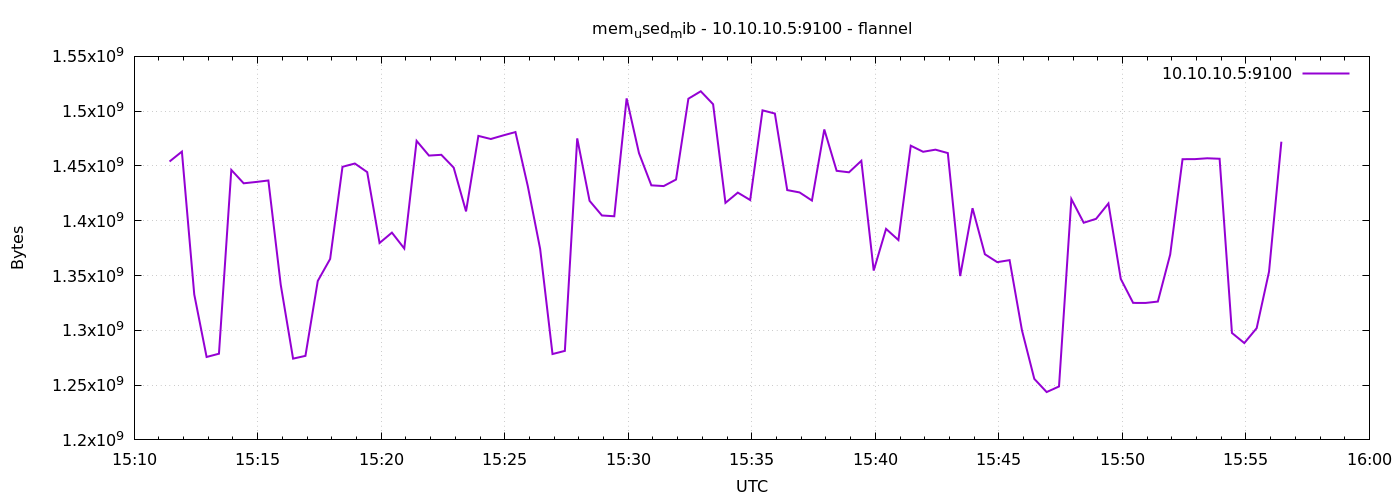

The data file committed next to this chart (first rows):
1791385886	1454047232
1791385916	1463103488
1791385946	1332768768
1791385976	1275670528
1791386006	1278652416
1791386036	1446379520
1791386066	1434181632
1791386096	1435373568
1791386126	1436749824
1791386156	1341657088
1791386186	1274163200
1791386216	1276694528
1791386246	1345077248
1791386276	1365135360
1791386306	1449242624
1791386336	1452220416
1791386366	1444380672
1791386396	1379713024
1791386426	1389158400
1791386456	1374670848
1791386486	1472901120
1791386516	1459478528
1791386546	1460178944
1791386576	1448501248
1791386606	1408532480
1791386636	1477443584
1791386666	1474600960
1791386696	1477849088
1791386726	1480949760
1791386756	1431564288
1791386786	1374281728
1791386816	1278361600
1791386846	1281224704
1791386876	1475162112
1791386906	1418190848
1791386936	1404813312
1791386966	1404092416
1791386996	1511657472
1791387026	1461710848
1791387056	1432317952
1791387086	1431633920
1791387116	1437609984
1791387146	1511407616
1791387176	1518153728
1791387206	1506324480
1791387236	1416314880
1791387266	1425674240
1791387296	1418911744
1791387326	1500758016
1791387356	1497837568
1791387386	1427976192
1791387416	1425838080
1791387446	1418440704
1791387476	1483317248
1791387506	1445560320
1791387536	1444208640
1791387566	1454723072
1791387596	1354526720
1791387626	1392574464
1791387656	1382383616
1791387686	1468506112
... 30 more rows
